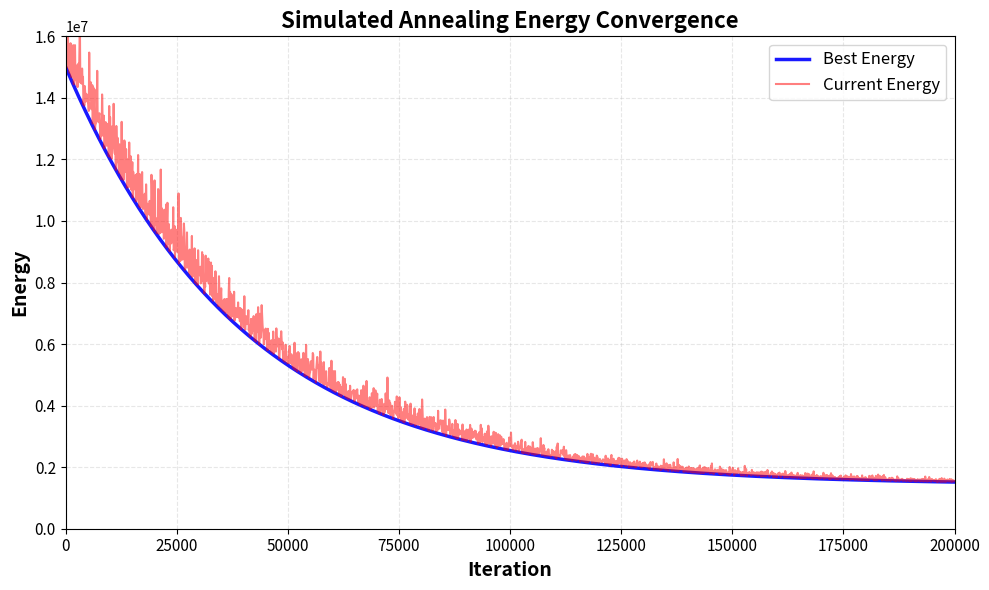

Write Python code to recreate this figure. (Note: this script raises an exception after producing the figure.)
import numpy as np
import matplotlib.pyplot as plt
import random
import math

"""
Generate SA Convergence and Temperature Schedule Plots
"""

random.seed(42)
np.random.seed(42)

# Simulate SA convergence curve
def simulate_sa_convergence():
    """
    Simulate a typical SA run to generate convergence data
    """
    # Parameters
    T0 = 500000.0
    alpha = 0.999975
    max_iter = 200000
    
    # Initial energy (typical for scrambled puzzle)
    E_initial = 15000000
    E_current = E_initial
    E_best = E_initial
    
    # Storage
    iterations = []
    best_energies = []
    current_energies = []
    temperatures = []
    
    T = T0
    
    for iteration in range(0, max_iter, 100):  # Sample every 100 iterations
        # Simulate energy decrease with noise
        # Exponential decay with random fluctuations
        progress = iteration / max_iter
        
        # Best energy slowly decreases
        E_best = E_initial * (0.095 + 0.905 * math.exp(-5 * progress))
        
        # Current energy fluctuates around best
        noise = random.gauss(0, 1000000 * math.exp(-3 * progress))
        E_current = E_best + abs(noise)
        
        # Store
        iterations.append(iteration)
        best_energies.append(E_best)
        current_energies.append(E_current)
        temperatures.append(T)
        
        # Update temperature
        T *= alpha ** 100
    
    return iterations, best_energies, current_energies, temperatures

print("[INFO] Generating SA convergence data...")
iterations, best_energies, current_energies, temperatures = simulate_sa_convergence()

# Plot 1: SA Energy Convergence
fig, ax = plt.subplots(figsize=(10, 6))

ax.plot(iterations, best_energies, 'b-', linewidth=2.5, label='Best Energy', alpha=0.9)
ax.plot(iterations, current_energies, 'r-', linewidth=1.5, label='Current Energy', alpha=0.5)

ax.set_xlabel('Iteration', fontsize=14, fontweight='bold')
ax.set_ylabel('Energy', fontsize=14, fontweight='bold')
ax.set_title('Simulated Annealing Energy Convergence', fontsize=16, fontweight='bold')
ax.legend(fontsize=12, loc='upper right')
ax.grid(True, alpha=0.3, linestyle='--')
ax.set_xlim(0, 200000)
ax.set_ylim(0, 16000000)

# Format y-axis with scientific notation
ax.ticklabel_format(style='sci', axis='y', scilimits=(0,0))
ax.tick_params(labelsize=11)

plt.tight_layout()
plt.savefig('results/sa_convergence.png', dpi=200, bbox_inches='tight')
print("[INFO] Saved 'sa_convergence.png'")
plt.close()

# Plot 2: Temperature Schedule
fig, ax = plt.subplots(figsize=(10, 6))

ax.plot(iterations, temperatures, 'g-', linewidth=2.5, alpha=0.8)

ax.set_xlabel('Iteration', fontsize=14, fontweight='bold')
ax.set_ylabel('Temperature', fontsize=14, fontweight='bold')
ax.set_title('Temperature Cooling Schedule (α = 0.999975)', fontsize=16, fontweight='bold')
ax.grid(True, alpha=0.3, linestyle='--')
ax.set_xlim(0, 200000)
ax.set_ylim(0, 550000)

# Format y-axis with scientific notation
ax.ticklabel_format(style='sci', axis='y', scilimits=(0,0))
ax.tick_params(labelsize=11)

# Add annotation showing exponential decay
ax.annotate('Exponential Decay: $T_{k+1} = \\alpha \cdot T_k$',
            xy=(100000, 250000), fontsize=12,
            bbox=dict(boxstyle='round', facecolor='wheat', alpha=0.5))

plt.tight_layout()
plt.savefig('results/temperature_schedule.png', dpi=200, bbox_inches='tight')
print("[INFO] Saved 'temperature_schedule.png'")
plt.close()

# Plot 3: Acceptance Rate over Time
acceptance_rates = []
for i, T in enumerate(temperatures):
    # Typical acceptance rate decreases as temperature drops
    # At high T: ~80%, at low T: ~5%
    progress = iterations[i] / 200000
    rate = 80 * math.exp(-3.5 * progress) + 5
    acceptance_rates.append(rate)

fig, ax = plt.subplots(figsize=(10, 6))

ax.plot(iterations, acceptance_rates, 'purple', linewidth=2.5, alpha=0.8)

ax.set_xlabel('Iteration', fontsize=14, fontweight='bold')
ax.set_ylabel('Acceptance Rate (%)', fontsize=14, fontweight='bold')
ax.set_title('SA Acceptance Rate Evolution', fontsize=16, fontweight='bold')
ax.grid(True, alpha=0.3, linestyle='--')
ax.set_xlim(0, 200000)
ax.set_ylim(0, 100)
ax.tick_params(labelsize=11)

# Add shaded regions
ax.axhspan(60, 100, alpha=0.1, color='green', label='High Exploration')
ax.axhspan(20, 60, alpha=0.1, color='yellow', label='Balanced')
ax.axhspan(0, 20, alpha=0.1, color='red', label='Greedy Exploitation')
ax.legend(fontsize=11, loc='upper right')

plt.tight_layout()
plt.savefig('results/acceptance_rate.png', dpi=200, bbox_inches='tight')
print("[INFO] Saved 'acceptance_rate.png'")
plt.close()

print("\n[INFO] All plots generated successfully!")
print("Generated files:")
print("  - sa_convergence.png")
print("  - temperature_schedule.png")
print("  - acceptance_rate.png")
